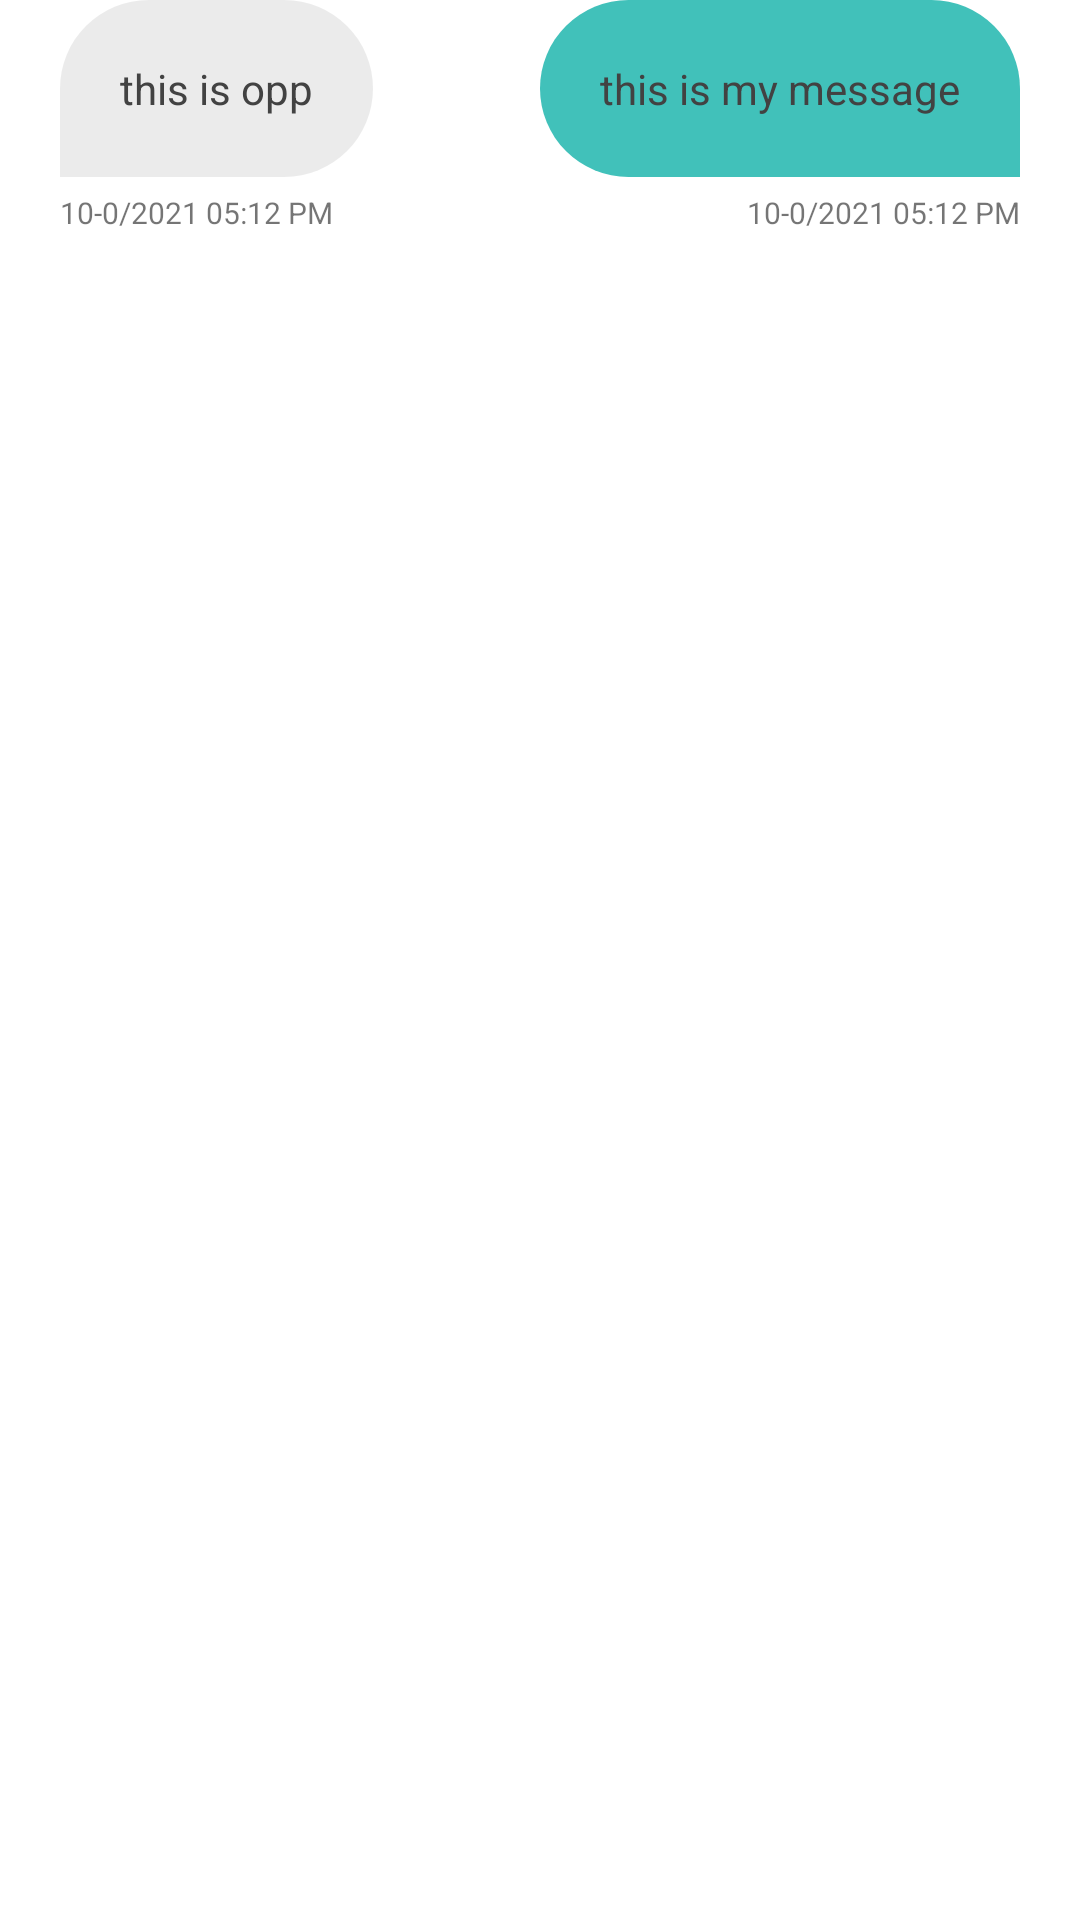

Layout XML and referenced resources for this Android screen:
<!-- AndroidManifest.xml: application theme Theme.TrocApp -->
<!-- res/layout/activity_chat_adapter.xml -->
<?xml version="1.0" encoding="utf-8"?>
<RelativeLayout xmlns:android="http://schemas.android.com/apk/res/android"
    android:layout_marginTop="20dp"
    android:layout_width="match_parent"
    android:layout_height="wrap_content"
    >

        <LinearLayout
            android:orientation="vertical"
            android:id="@+id/oppoLayout"
            android:layout_width="wrap_content"
            android:layout_height="wrap_content"
            android:layout_marginStart="20dp"
            android:layout_marginEnd="100dp">

            <TextView
                android:id="@+id/oppoMessage"
                android:padding="20dp"
                android:background="@drawable/opo_msg_back"
                android:layout_width="wrap_content"
                android:layout_height="wrap_content"
                android:textColor="#424242"
                android:text="this is opp"/>
            <TextView
                android:id="@+id/oppoMsgTime"
                android:layout_marginTop="5dp"
                android:textSize="10sp"
                android:layout_width="wrap_content"
                android:layout_height="wrap_content"
                android:text="10-0/2021 05:12 PM"

                />

        </LinearLayout>
        <LinearLayout
            android:layout_alignParentEnd="true"
            android:orientation="vertical"
            android:id="@+id/myLayout"
            android:layout_width="wrap_content"
            android:layout_height="wrap_content"
            android:layout_marginEnd="20dp"
            android:layout_marginStart="100dp">

            <TextView
                android:id="@+id/myMessage"
                android:padding="20dp"
                android:background="@drawable/my_msg_back"
                android:layout_width="wrap_content"
                android:layout_height="wrap_content"
                android:textColor="#424242"
                android:text="this is my message"/>
            <TextView
                android:layout_gravity="end"
                android:id="@+id/myMsgTime"
                android:layout_marginTop="5dp"
                android:textSize="10sp"
                android:layout_width="wrap_content"
                android:layout_height="wrap_content"
                android:text="10-0/2021 05:12 PM"

                />

        </LinearLayout>
    </RelativeLayout>
<!-- resources referenced by this layout -->
<resources>
  <!-- drawable my_msg_back (drawable) -->
  <?xml version="1.0" encoding="utf-8"?>
  
  <shape xmlns:android="http://schemas.android.com/apk/res/android"
      android:shape="rectangle">
      <solid android:color="@color/verttroc"/>
      <corners android:topLeftRadius="100dp"
          android:topRightRadius="100dp"
          android:bottomLeftRadius="100dp"/>
  
  </shape>
  <!-- drawable opo_msg_back (drawable) -->
  <?xml version="1.0" encoding="utf-8"?>
  
  <shape xmlns:android="http://schemas.android.com/apk/res/android"
      android:shape="rectangle">
      <solid android:color="#14000000"/>
      <corners android:topLeftRadius="100dp"
          android:topRightRadius="100dp"
          android:bottomRightRadius="100dp"/>
  
  </shape>
  <style name="Theme.TrocApp" parent="Theme.MaterialComponents.DayNight.NoActionBar">
          
          <item name="colorPrimary">@color/verttroc</item>
          <item name="colorPrimaryVariant">@color/purple_700</item>
          <item name="colorOnPrimary">@color/white</item>
          
          <item name="colorSecondary">@color/teal_200</item>
          <item name="colorSecondaryVariant">@color/teal_700</item>
          <item name="colorOnSecondary">@color/black</item>
          
          <item name="android:statusBarColor">?attr/colorPrimaryVariant</item>
          
      </style>
  <color name="verttroc">#41c1ba</color>
  <color name="purple_700">#FF3700B3</color>
  <color name="white">#FFFFFFFF</color>
  <color name="teal_200">#FF03DAC5</color>
  <color name="teal_700">#FF018786</color>
  <color name="black">#FF000000</color>
</resources>
